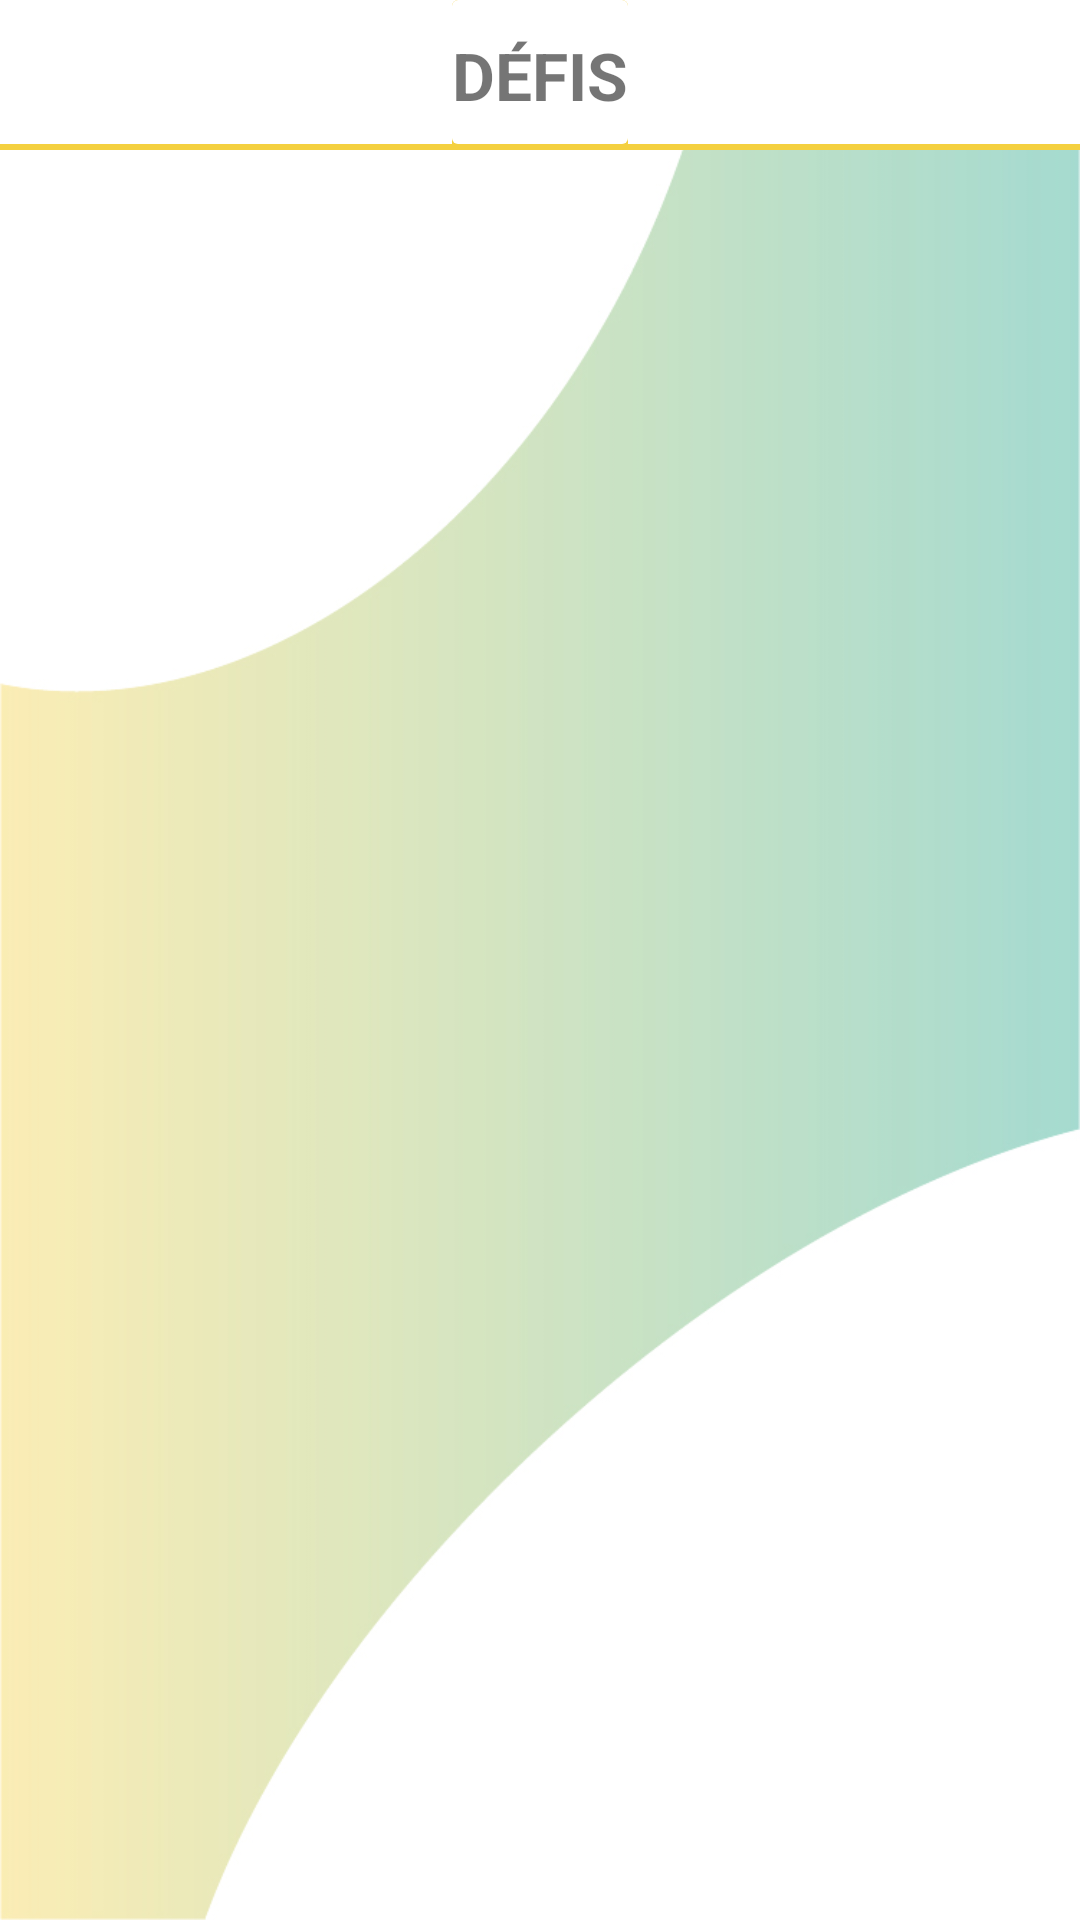

Here is an Android app screen rendered from its layout file. Give the layout XML and the strings, colors and styles it references.
<!-- AndroidManifest.xml: application theme AppTheme -->
<!-- res/layout/fragment_home.xml -->
<?xml version="1.0" encoding="utf-8"?>
<androidx.constraintlayout.widget.ConstraintLayout xmlns:android="http://schemas.android.com/apk/res/android"
    xmlns:app="http://schemas.android.com/apk/res-auto"
    xmlns:tools="http://schemas.android.com/tools"
    android:id="@+id/frameLayout"
    android:layout_width="match_parent"
    android:background="@drawable/backgroundimage"
    android:layout_height="match_parent">
    <LinearLayout
        android:layout_width="418dp"
        android:layout_height="50dp"
        android:orientation="horizontal"
        app:layout_constraintEnd_toEndOf="parent"
        android:background="@drawable/layout_shadow"
        app:layout_constraintStart_toStartOf="parent"
        app:layout_constraintTop_toTopOf="parent"/>
    <TextView
        android:id="@+id/defie"
        android:layout_width="wrap_content"
        android:layout_height="50dp"
        android:layout_weight="20"
        android:gravity="center"
        android:background="@drawable/layout_shadow"
        android:text="Défis"
        android:textAllCaps="true"
        android:textSize="22sp"
        android:textStyle="bold"
        app:layout_constraintEnd_toEndOf="parent"
        app:layout_constraintStart_toStartOf="parent"
        app:layout_constraintTop_toTopOf="parent" />

    <LinearLayout
        android:id="@+id/linearLayout3"
        android:layout_width="match_parent"
        android:layout_height="match_parent"
        android:layout_marginTop="50dp"
        android:orientation="vertical"
        app:layout_constraintTop_toBottomOf="@+id/defie"
        tools:layout_editor_absoluteX="0dp">

        <androidx.recyclerview.widget.RecyclerView
            android:id="@+id/listTeams"
            android:layout_width="match_parent"
            android:layout_height="match_parent" />
    </LinearLayout>

</androidx.constraintlayout.widget.ConstraintLayout>
<!-- resources referenced by this layout -->
<resources>
  <!-- drawable backgroundimage: jpg bitmap (drawable, 84443 bytes) -->
  <!-- drawable layout_shadow (drawable) -->
  <?xml version="1.0" encoding="utf-8"?>
  <layer-list xmlns:android="http://schemas.android.com/apk/res/android">
      <item>
          <shape android:shape="rectangle">
              <solid android:color="#f4d03f"/>
              <corners android:radius="2dp" />
          </shape>
      </item>
  
      <item
          android:left="0dp"
          android:right="0dp"
          android:top="0dp"
          android:bottom="2dp">
          <shape android:shape="rectangle">
              <solid android:color="@android:color/white"/>
              <corners android:radius="2dp" />
          </shape>
      </item>
  </layer-list>
  <style name="AppTheme" parent="Theme.AppCompat.Light.NoActionBar">
          
          <item name="colorPrimary">@color/colorPrimary</item>
          <item name="colorPrimaryDark">@color/colorPrimaryDark</item>
          <item name="colorAccent">@color/colorAccent</item>
  
      </style>
  <color name="colorPrimary">#008577</color>
  <color name="colorPrimaryDark">#00574B</color>
  <color name="colorAccent">#008577</color>
</resources>
